The GitHub repository muhammad-zainal-muttaqin/Anylabel contains a labelled image folder "crops" with 2 categories: ripe, unripe. Examples follow, each with its label.

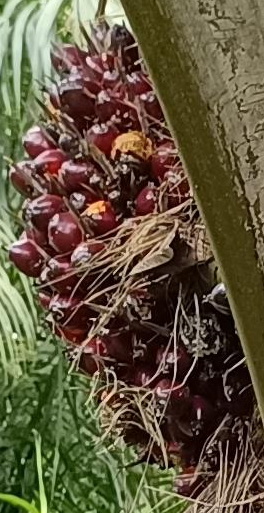
Label: ripe

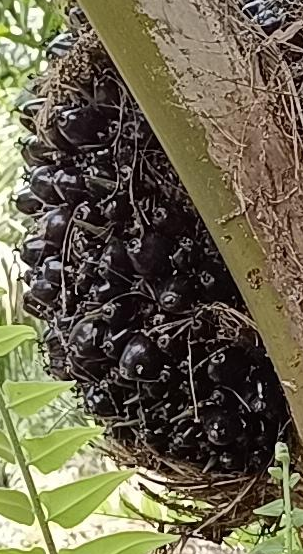
Label: ripe

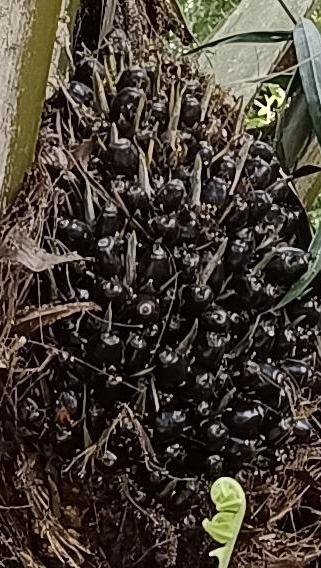
Label: unripe

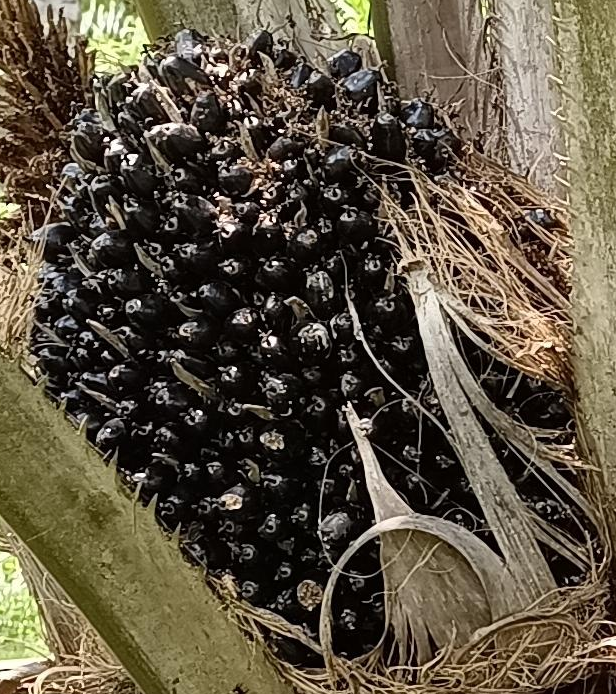
Label: unripe

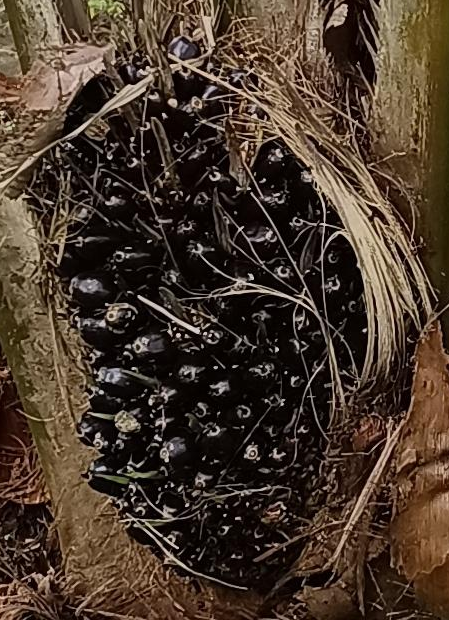
Label: unripe

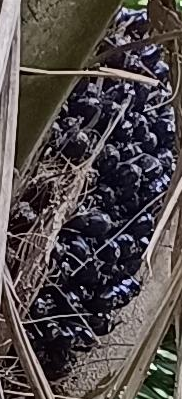
Label: unripe
